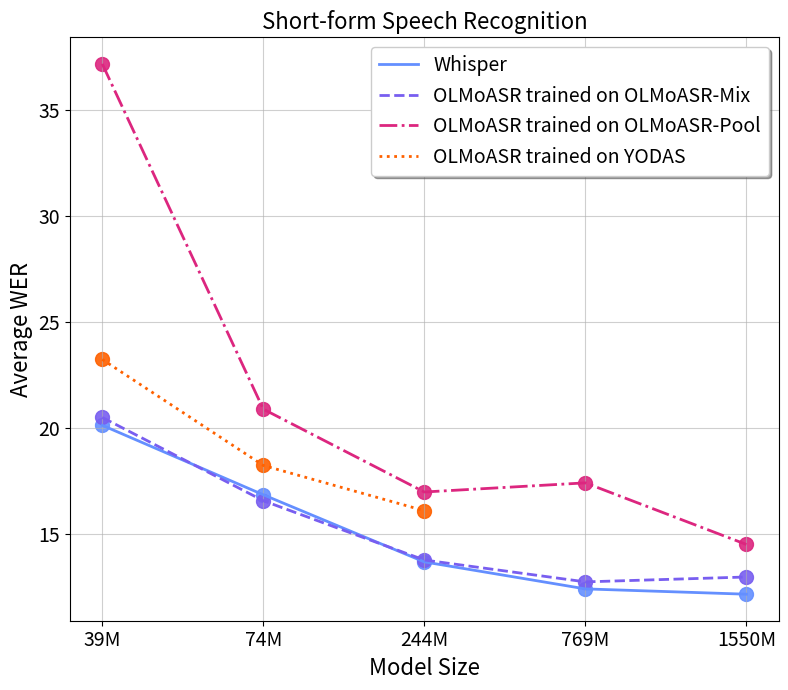

Write the Python code that produced this figure. (Note: this script raises an exception after producing the figure.)
# %%
import matplotlib.pyplot as plt
from matplotlib.lines import Line2D
import numpy as np
import pandas as pd
import seaborn as sns

# %% [markdown]
# # Short-form Speech Recognition
# %%
y_lists = [
    [20.14, 16.87, 13.71, 12.44, 12.19],
    [20.51, 16.59, 13.80, 12.77, 13.00],
    [37.15, 20.90, 17.00, 17.43, 14.53],
    [23.24, 18.25, 16.12],
]

x_lists = [
    ["39M", "74M", "244M", "769M", "1550M"],
    ["39M", "74M", "244M", "769M", "1550M"],
    ["39M", "74M", "244M", "769M", "1550M"],
    ["39M", "74M", "244M"],
]

labels = [
    "Whisper",
    "OLMoASR trained on OLMoASR-Mix",
    "OLMoASR trained on OLMoASR-Pool",
    "OLMoASR trained on YODAS",
]
# Create scatter plot
fig, ax = plt.subplots(figsize=(8, 7))

# Optional: color by group
colors = ["#648FFF", "#785EF0", "#DC267F", "#FE6100"]
line_styles = ["-", "--", "-.", ":"]
custom_lines = []
for i in range(4):
    ax.scatter(
        x_lists[i], y_lists[i], label=labels[i], s=100, alpha=0.9, color=colors[i]
    )
    ax.plot(
        x_lists[i], y_lists[i], color=colors[i], linestyle=line_styles[i], linewidth=2
    )

    line = Line2D(
        [0],
        [0],
        color=colors[i],
        linestyle=line_styles[i],
        label=labels[i],
        linewidth=2,
    )
    custom_lines.append(line)

ax.set_xlabel("Model Size", fontsize=16)
ax.set_ylabel("Average WER", fontsize=16)
ax.set_title("Short-form Speech Recognition", fontsize=16)
plt.xticks(fontsize=14)
plt.yticks(fontsize=14)
ax.legend(fontsize=14, shadow=True, fancybox=True, handles=custom_lines)
ax.grid(True, linestyle="-", alpha=0.6)
plt.tight_layout()
plt.savefig("logs/plots/short_wer.pdf", bbox_inches="tight", dpi=300)
plt.show()
# %% [markdown]
# # Long-form Speech Recognition
# %%
y_lists = [
    [16.64, 13.24, 11.24, 10.53, 10.43],
    [15.63, 12.87, 11.46, 11.00, 11.37],
    [23.46, 17.99, 15.79, 16.45, 13.33],
    [16.93, 15.22, 13.41],
]

x_lists = [
    ["39M", "74M", "244M", "769M", "1550M"],
    ["39M", "74M", "244M", "769M", "1550M"],
    ["39M", "74M", "244M", "769M", "1550M"],
    ["39M", "74M", "244M"],
]

labels = [
    "Whisper",
    "OLMoASR trained on OLMoASR-Mix",
    "OLMoASR trained on OLMoASR-Pool",
    "OLMoASR trained on YODAS",
]
# Create scatter plot
fig, ax = plt.subplots(figsize=(8, 7))

# Optional: color by group
colors = ["#648FFF", "#785EF0", "#DC267F", "#FE6100"]
line_styles = ["-", "--", "-.", ":"]
custom_lines = []
for i in range(4):
    ax.scatter(
        x_lists[i], y_lists[i], label=labels[i], s=100, alpha=0.9, color=colors[i]
    )
    ax.plot(
        x_lists[i], y_lists[i], color=colors[i], linestyle=line_styles[i], linewidth=2
    )

    line = Line2D(
        [0],
        [0],
        color=colors[i],
        linestyle=line_styles[i],
        label=labels[i],
        linewidth=2,
    )
    custom_lines.append(line)

ax.set_xlabel("Model Size", fontsize=16)
ax.set_ylabel("Average WER", fontsize=16)
ax.set_title("Long-form Speech Recognition", fontsize=16)
plt.xticks(fontsize=14)
plt.yticks(fontsize=14)
ax.legend(fontsize=14, shadow=True, fancybox=True, handles=custom_lines)
ax.grid(True, linestyle="-", alpha=0.6)
plt.tight_layout()
plt.savefig("logs/plots/long_wer.pdf", bbox_inches="tight", dpi=300)
plt.show()
# %% [markdown]
# # Data Scaling
# %%
y_lists = [
    [17.29, 16.41, 16.59, 16.49, 16.72, 15.18],
    [13.48, 12.84, 12.87, 12.81, 12.91, 12.89],
]
x_lists = [
    [0.048, 0.2114578549, 0.4211429212, 0.6537791422, 0.8450538568, 1.0],
    [0.048, 0.2114578549, 0.4211429212, 0.6537791422, 0.8450538568, 1.0],
]

labels = ["Short-form", "Long-form"]

# Create scatter plot
fig, ax = plt.subplots(figsize=(8, 7))

# Optional: color by group
colors = ["#E66100", "#5D3A9B"]
line_styles = ["-.", ":"]
custom_lines = []
for i in range(2):
    ax.scatter(
        x_lists[i], y_lists[i], label=labels[i], s=100, alpha=0.9, color=colors[i]
    )
    ax.plot(
        x_lists[i], y_lists[i], color=colors[i], linestyle=line_styles[i], linewidth=2
    )

    line = Line2D(
        [0],
        [0],
        color=colors[i],
        linestyle=line_styles[i],
        label=labels[i],
        linewidth=2,
    )
    custom_lines.append(line)

ax.set_xlabel("Fraction of OLMoASR-Mix used for training", fontsize=16)
ax.set_ylabel("Average WER", fontsize=16)
ax.set_title("English Speech Recognition", fontsize=16)
ax.set_xticks([0.25, 0.5, 0.75, 1.0])
plt.xticks(fontsize=14)
plt.yticks(fontsize=14)
ax.legend(fontsize=14, shadow=True, fancybox=True, handles=custom_lines)
ax.grid(True, linestyle="-", alpha=0.6)
plt.tight_layout()
plt.savefig("logs/plots/data_scale.pdf", bbox_inches="tight", dpi=300)
plt.show()
# %% [markdown]
# # OWSM vs OLMoASR (short-form)
# %%
y_lists = [[19.37, 16.58, 14.84], [18.11, 15.99, 14.97]]
x_lists = [[113, 226, 452], [113, 226, 452]]

labels = ["Trained on OWSM-Eng", "Trained on OLMoASR-Mix"]

# Create scatter plot
fig, ax = plt.subplots(figsize=(8, 7))

colors = ["#1A85FF", "#D41159"]
line_styles = ["-.", ":"]
custom_lines = []
for i in range(2):
    ax.scatter(
        x_lists[i], y_lists[i], label=labels[i], s=100, alpha=0.9, color=colors[i]
    )
    ax.plot(
        x_lists[i], y_lists[i], color=colors[i], linestyle=line_styles[i], linewidth=2
    )

    line = Line2D(
        [0],
        [0],
        color=colors[i],
        linestyle=line_styles[i],
        label=labels[i],
        linewidth=2,
    )
    custom_lines.append(line)

ax.set_xlabel("Total data seen (in K hours)", fontsize=16)
ax.set_ylabel("Average WER", fontsize=16)
ax.set_title("Short-form Speech Recognition", fontsize=16)
ax.set_xticks([100, 200, 300, 400, 500])
plt.xticks(fontsize=14)
plt.yticks(fontsize=14)
ax.legend(fontsize=14, shadow=True, fancybox=True, handles=custom_lines)
ax.grid(True, linestyle="-", alpha=0.6)
plt.tight_layout()
plt.savefig("logs/plots/owsm_olmoasr.pdf", bbox_inches="tight", dpi=300)
plt.show()
# %% [markdown]
# # OWSM vs OLMoASR (long-form)
# %%
y_lists = [[19.31, 17.49, 16.14], [13.76, 12.25, 11.91]]
x_lists = [[113, 226, 452], [113, 226, 452]]

labels = ["Trained on OWSM-Eng", "Trained on OLMoASR-Mix"]

# Create scatter plot
fig, ax = plt.subplots(figsize=(8, 7))

colors = ["#1A85FF", "#D41159"]
line_styles = ["-.", ":"]
custom_lines = []
for i in range(2):
    ax.scatter(
        x_lists[i], y_lists[i], label=labels[i], s=100, alpha=0.9, color=colors[i]
    )
    ax.plot(
        x_lists[i], y_lists[i], color=colors[i], linestyle=line_styles[i], linewidth=2
    )

    line = Line2D(
        [0],
        [0],
        color=colors[i],
        linestyle=line_styles[i],
        label=labels[i],
        linewidth=2,
    )
    custom_lines.append(line)

ax.set_xlabel("Total data seen (in K hours)", fontsize=16)
ax.set_ylabel("Average WER", fontsize=16)
ax.set_title("Long-form Speech Recognition", fontsize=16)
ax.set_xticks([100, 200, 300, 400, 500])
plt.xticks(fontsize=14)
plt.yticks(fontsize=14)
ax.legend(fontsize=14, shadow=True, fancybox=True, handles=custom_lines)
ax.grid(True, linestyle="-", alpha=0.6)
plt.tight_layout()
plt.savefig("logs/plots/owsm_olmoasr_long.pdf", bbox_inches="tight", dpi=300)
plt.show()
# %% [markdown]
# # OWSM vs OLMoASR (combined short-form and long-form)
# %%
fig, axes = plt.subplots(1, 2, figsize=(16, 7))

# Short-form WER
y_lists_short = [[19.37, 16.58, 14.84], [18.11, 15.99, 14.97]]
x_lists = [[113, 226, 452], [113, 226, 452]]

# Long-form WER
y_lists_long = [[19.31, 17.49, 16.14], [13.76, 12.25, 11.91]]

labels = ["Trained on OWSM-Eng", "Trained on OLMoASR-Mix"]
colors = ["#1A85FF", "#D41159"]
line_styles = ["-.", ":"]
custom_lines = []

# Short-form subplot
for i in range(2):
    axes[0].scatter(
        x_lists[i], y_lists_short[i], label=labels[i], s=100, alpha=0.9, color=colors[i]
    )
    axes[0].plot(
        x_lists[i], y_lists_short[i], color=colors[i], linestyle=line_styles[i], linewidth=2
    )
    line = Line2D(
        [0], [0], color=colors[i], linestyle=line_styles[i], label=labels[i], linewidth=2
    )
    custom_lines.append(line)

axes[0].set_xlabel("Total data seen (in K hours)", fontsize=16)
axes[0].set_ylabel("Average WER", fontsize=16)
axes[0].set_title("Short-form Speech Recognition", fontsize=16)
axes[0].set_xticks([100, 200, 300, 400, 500])
axes[0].tick_params(labelsize=14)
axes[0].legend(fontsize=14, shadow=True, fancybox=True, handles=custom_lines)
axes[0].grid(True, linestyle="-", alpha=0.6)

# Long-form subplot
for i in range(2):
    axes[1].scatter(
        x_lists[i], y_lists_long[i], label=labels[i], s=100, alpha=0.9, color=colors[i]
    )
    axes[1].plot(
        x_lists[i], y_lists_long[i], color=colors[i], linestyle=line_styles[i], linewidth=2
    )

axes[1].set_xlabel("Total data seen (in K hours)", fontsize=16)
axes[1].set_ylabel("Average WER", fontsize=16)
axes[1].set_title("Long-form Speech Recognition", fontsize=16)
axes[1].set_xticks([100, 200, 300, 400, 500])
axes[1].tick_params(labelsize=14)
axes[1].legend(fontsize=14, shadow=True, fancybox=True, handles=custom_lines)
axes[1].grid(True, linestyle="-", alpha=0.6)

plt.tight_layout()
plt.savefig("logs/plots/owsm_olmoasr_combined.pdf", bbox_inches="tight", dpi=300)
plt.show()
# %% [markdown]
# # Short-form and Long-form Speech Recognition (Combined)
# %%
fig, axes = plt.subplots(1, 2, figsize=(16, 7))

# Plot 1: Short-form Speech Recognition
y_lists = [
    [20.14, 16.87, 13.71, 12.44, 12.19],
    [20.51, 16.59, 13.80, 12.77, 13.00],
    [37.15, 20.90, 17.00, 17.43, 14.53],
    [23.24, 18.25, 16.12],
]
x_lists = [
    ["39M", "74M", "244M", "769M", "1550M"],
    ["39M", "74M", "244M", "769M", "1550M"],
    ["39M", "74M", "244M", "769M", "1550M"],
    ["39M", "74M", "244M"],
]
labels = [
    "Whisper",
    "OLMoASR + OLMoASR-Mix",
    "OLMoASR + no quality filtering subset",
    "OLMoASR + YODAS",
]
colors = ["#648FFF", "#F92E91", "#FF88CB", "#44843C"]
line_styles = ["-", "--", "-.", ":"]
custom_lines = []

for i in range(4):
    axes[0].scatter(
        x_lists[i], y_lists[i], label=labels[i], s=100, alpha=0.9, color=colors[i]
    )
    axes[0].plot(
        x_lists[i], y_lists[i], color=colors[i], linestyle=line_styles[i], linewidth=3
    )
    line = Line2D(
        [0],
        [0],
        color=colors[i],
        linestyle=line_styles[i],
        label=labels[i],
        linewidth=3,
    )
    custom_lines.append(line)

axes[0].set_xlabel("Model Size", fontsize=18)
axes[0].set_ylabel("Average WER", fontsize=18)
axes[0].set_title("Short-form Speech Recognition", fontsize=20)
axes[0].tick_params(labelsize=16)
axes[0].legend(fontsize=16, shadow=True, fancybox=True, handles=custom_lines)
axes[0].grid(True, linestyle="-", alpha=0.6)

# Plot 2: Long-form Speech Recognition
y_lists = [
    [16.64, 13.24, 11.24, 10.53, 10.43],
    [15.63, 12.87, 11.46, 11.00, 11.37],
    [23.46, 17.99, 15.79, 16.45, 13.33],
    [16.93, 15.22, 13.41],
]
x_lists = [
    ["39M", "74M", "244M", "769M", "1550M"],
    ["39M", "74M", "244M", "769M", "1550M"],
    ["39M", "74M", "244M", "769M", "1550M"],
    ["39M", "74M", "244M"],
]

for i in range(4):
    axes[1].scatter(
            x_lists[i], y_lists[i], label=labels[i], s=100, alpha=0.9, color=colors[i]
        )
    axes[1].plot(
        x_lists[i], y_lists[i], color=colors[i], linestyle=line_styles[i], linewidth=3
    )

axes[1].set_xlabel("Model Size", fontsize=18)
axes[1].set_ylabel("Average WER", fontsize=18)
axes[1].set_title("Long-form Speech Recognition", fontsize=20)
axes[1].tick_params(labelsize=16)
axes[1].legend(fontsize=16, shadow=True, fancybox=True, handles=custom_lines)
axes[1].grid(True, linestyle="-", alpha=0.6)

plt.tight_layout()
plt.savefig("logs/plots/short_long_wer_combined.pdf", bbox_inches="tight", dpi=300)
plt.show()
# %% [markdown]
# # Short-form Speech Recognition (LibriSpeech and average WER)
# %%
fig, axes = plt.subplots(1, 2, figsize=(16, 7))

# Plot 1: Short-form Speech Recognition (LibriSpeech)
y_lists = [
    [5.6, 4.2, 3.1, 3.1, 2.7],
    [5.1, 3.7, 3.0, 3.5, 2.6],
    [6.0, 4.4, 3.3, 3.0, 3.0],
    [6.6, 5.2, 4.1],
]
x_lists = [
    ["39M", "74M", "244M", "769M", "1550M"],
    ["39M", "74M", "244M", "769M", "1550M"],
    ["39M", "74M", "244M", "769M", "1550M"],
    ["39M", "74M", "244M"],
]
labels = [
    "Whisper",
    "OLMoASR + OLMoASR-Mix",
    "OLMoASR + no quality filtering subset",
    "OLMoASR + YODAS",
]
colors = ["#648FFF", "#F92E91", "#FF88CB", "#44843C"]
line_styles = ["-", "--", "-.", ":"]
custom_lines = []

for i in range(4):
    axes[0].scatter(
        x_lists[i], y_lists[i], label=labels[i], s=100, alpha=0.9, color=colors[i]
    )
    axes[0].plot(
        x_lists[i], y_lists[i], color=colors[i], linestyle=line_styles[i], linewidth=3
    )
    line = Line2D(
        [0],
        [0],
        color=colors[i],
        linestyle=line_styles[i],
        label=labels[i],
        linewidth=3,
    )
    custom_lines.append(line)

axes[0].set_xlabel("Model Size", fontsize=18)
axes[0].set_ylabel("WER on LibriSpeech.test-clean", fontsize=18)
axes[0].set_title("Short-form Speech Recognition", fontsize=20)
axes[0].tick_params(labelsize=16)
axes[0].legend(fontsize=16, shadow=True, fancybox=True, handles=custom_lines)
axes[0].grid(True, linestyle="-", alpha=0.6)

# Plot 2: Short-form Speech Recognition
y_lists = [
    [20.14, 16.87, 13.71, 12.44, 12.19],
    [20.51, 16.59, 13.80, 12.77, 13.00],
    [37.15, 20.90, 17.00, 17.43, 14.53],
    [23.24, 18.25, 16.12],
]
x_lists = [
    ["39M", "74M", "244M", "769M", "1550M"],
    ["39M", "74M", "244M", "769M", "1550M"],
    ["39M", "74M", "244M", "769M", "1550M"],
    ["39M", "74M", "244M"],
]

for i in range(4):
    axes[1].scatter(
        x_lists[i], y_lists[i], label=labels[i], s=100, alpha=0.9, color=colors[i]
    )
    axes[1].plot(
        x_lists[i], y_lists[i], color=colors[i], linestyle=line_styles[i], linewidth=3
    )

axes[1].set_xlabel("Model Size", fontsize=18)
axes[1].set_ylabel("Average WER", fontsize=18)
axes[1].set_title("Short-form Speech Recognition", fontsize=20)
axes[1].tick_params(labelsize=16)
axes[1].legend(fontsize=16, shadow=True, fancybox=True, handles=custom_lines)
axes[1].grid(True, linestyle="-", alpha=0.6)

plt.tight_layout()
plt.savefig("logs/plots/short_libri_wer_combined.pdf", bbox_inches="tight", dpi=300)
plt.show()
# %% [markdown]
# # Effective and Relative Robustness
# %%
# Support plotting multiple regression lines
x_lists = [
    [5.10, 3.70, 3.04, 3.54, 2.62, 2.66],
    [5.60, 4.20, 3.10, 3.10, 2.70],
    # [4.6, 3.8, 3.4],
    # [2.9, 2.3, 2.0],
    [1.8, 6.0, 3.3, 2.7, 2.0, 1.9, 5.7, 3.3, 3.6, 3.0, 2.1],
]
y_lists = [
    [35.12, 29.22, 24.40, 22.73, 23.13, 22.73],
    [33.10, 29.04, 23.28, 21.40, 21.56],
    # [31.0, 27.7, 26.5],
    # [34.9, 31.1, 28.6],
    [38.64, 60.72, 51.38, 47.18, 41.12, 40.40, 58.06, 60.08, 63.46, 70.30, 54.98],
]
labels = [
    "Zero-shot OLMoASR models",
    "Zero-shot Whisper models",
    # "Zero-shot OLMoASR-244M (1-epoch)",
    # "Zero-shot OLMoASR-244M (on OWSM-Eng data)",
    "Supervised LibriSpeech models"
]
# colors = ["#1A85FF", "#D41159", "#FFB300", "#00A08B", "#B342FF"]
colors = ["#1A85FF", "#D41159", "#B342FF"]
# markers = ["o", "s", "D", "^", "v"]
markers = ["o", "s", "v"]

plt.figure(figsize=(10, 8))
for x, y, label, color in zip(x_lists, y_lists, labels, colors):
    sns.regplot(x=x, y=y, ci=97, label=label, scatter_kws={"s": 100}, color=color, marker=markers[labels.index(label)], line_kws={"linewidth": 3})

plt.xlabel("WER on LibriSpeech test-clean (%)", fontsize=18)
plt.ylabel("Average WER on AMI, CommonVoice, CHiME-6, CORAAL (%)", fontsize=18)
plt.title("Effective and Relative Robustness", fontsize=20)
plt.legend(fontsize=16, shadow=True, fancybox=True)
plt.xticks(fontsize=16)
plt.yticks(fontsize=16)
plt.grid(True, linestyle="-", alpha=0.6)
plt.tight_layout()
plt.savefig(
    "logs/plots/robustness.pdf",
    bbox_inches="tight",
    dpi=300,
)
plt.show()

# %%
# Support plotting multiple regression lines
x_lists = [
    [4.6, 3.8, 3.4],
    [2.9, 2.3, 2.0],
]
y_lists = [
    [32.1, 29.2, 27.3],
    [39.5, 35.3, 32.8],
]
labels = [
    "Zero-shot OLMoASR-244M (1-epoch)",
    "Zero-shot OLMoASR-244M (on OWSM-Eng data)",
]
colors = ["#FFB300", "#00A08B"]
markers = ["D", "^"]

plt.figure(figsize=(10, 8))
for x, y, label, color in zip(x_lists, y_lists, labels, colors):
    sns.regplot(x=x, y=y, ci=97, label=label, scatter_kws={"s": 100}, color=color, marker=markers[labels.index(label)], line_kws={"linewidth": 3})

plt.xlabel("WER on LibriSpeech test-clean (%)", fontsize=18)
plt.ylabel("Average WER on CHiME-6, CORAAL (%)", fontsize=18)
plt.title("Effective and Relative Robustness", fontsize=20)
plt.legend(fontsize=16, shadow=True, fancybox=True)
plt.xticks(fontsize=16)
plt.yticks(fontsize=16)
plt.grid(True, linestyle="-", alpha=0.6)
plt.tight_layout()
plt.savefig(
    "logs/plots/owsm_olmoasr_robustness.pdf",
    bbox_inches="tight",
    dpi=300,
)
plt.show()
# %% [markdown]
# Quality-Diversity Trade Off
# %%
x_list = [
    53.68,
    42.19,
    58.04,
    58.70,
    51.48,
    54.67,
    51.37,
    39.94,
    50.79,
    68.02,
    60.07,
    56.69,
    46.96,
    43.95,
    48.16,
    46.65,
    27.94,
    41.34,
    43.65,
    45.21,
    44.27,
]
y_list = [
    27.27,
    26.80,
    30.86,
    30.43,
    27.38,
    31.19,
    29.57,
    28.31,
    29.14,
    33.96,
    23.41,
    22.96,
    23.58,
    22.35,
    22.81,
    22.17,
    21.55,
    23.08,
    21.78,
    21.70,
    21.34,
]
labels = [
    "Other manual-machine text comparison score",
    "Retain only mixed-case",
    "Remove repeating lines",
    "Removing upper-case, repeating lines",
    "Removing upper, lower-case, repeating lines",
    "seg_edit_dist <= 0.2, edit_dist <= 0.2",
    "seg_edit_dist <= 0.4, edit_dist <= 0.4",
    "seg_edit_dist <= 0.6, edit_dist <= 0.4",
    "seg_edit_dist <= 0.7, edit_dist <= 0.5",
    "Final filters",
]
# plt.figure(figsize=(8, 6))
fig, ax = plt.subplots(figsize=(12, 10))
colors = [
    "#1A85FF",
    "#D41159",
    "#FFB300",
    "#00A08B",
    "#648FFF",
    "#785EF0",
    "#DC2626",
    "#FE6100",
    "#000DFF",
    "#00C4E6",
]

# Unique marker styles
markers = ["o", "s", "D", "^", "v", "<", ">", "P", "X", "H"]

used_labels = set()

for i, (x, y) in enumerate(zip(x_list, y_list)):
    if i < 9:
        label = labels[0]
        color = colors[0]
        marker = markers[0]
    elif i == 9:
        label = labels[1]
        color = colors[1]
        marker = markers[1]
    elif i == 10:
        label = labels[2]
        color = colors[2]
        marker = markers[2]
    elif i == 11:
        label = labels[3]
        color = colors[3]
        marker = markers[3]
    elif i == 12:
        label = labels[4]
        color = colors[4]
        marker = markers[4]
    elif i > 12 and i < 16:
        label = labels[0]
        color = colors[0]
        marker = markers[0]
    elif i == 16:
        label = labels[5]
        color = colors[5]
        marker = markers[5]
    elif i == 17:
        label = labels[6]
        color = colors[6]
        marker = markers[6]
    elif i == 18:
        label = labels[7]
        color = colors[7]
        marker = markers[7]
    elif i == 19:
        label = labels[8]
        color = colors[8]
        marker = markers[8]
    elif i == 20:
        label = labels[9]
        color = colors[9]
        marker = markers[9]

    if label not in used_labels:
        ax.scatter(x, y, label=label, s=200, alpha=0.9, color=color, marker=marker)
        used_labels.add(label)
    else:
        ax.scatter(x, y, s=200, alpha=0.9, color=color)
    # ax.scatter(x, y, label=label, s=100, alpha=0.9, color=color)
    # plt.scatter(x, y, s=100, alpha=0.9, label=label)

ax.set_xlabel("Percent of Data Remaining (%)", fontsize=20)
ax.set_ylabel("Average WER across 10 datasets (%)", fontsize=20)
ax.set_title("Quality-Diversity Trade Off", fontsize=22)
plt.xticks(fontsize=18)
plt.yticks(fontsize=18)
ax.legend(fontsize=16, shadow=True, fancybox=True)
ax.grid(True, linestyle="-", alpha=0.6)
plt.tight_layout()
plt.savefig(
    "logs/plots/qual_div.pdf",
    bbox_inches="tight",
    dpi=300,
)
plt.show()
# %%
